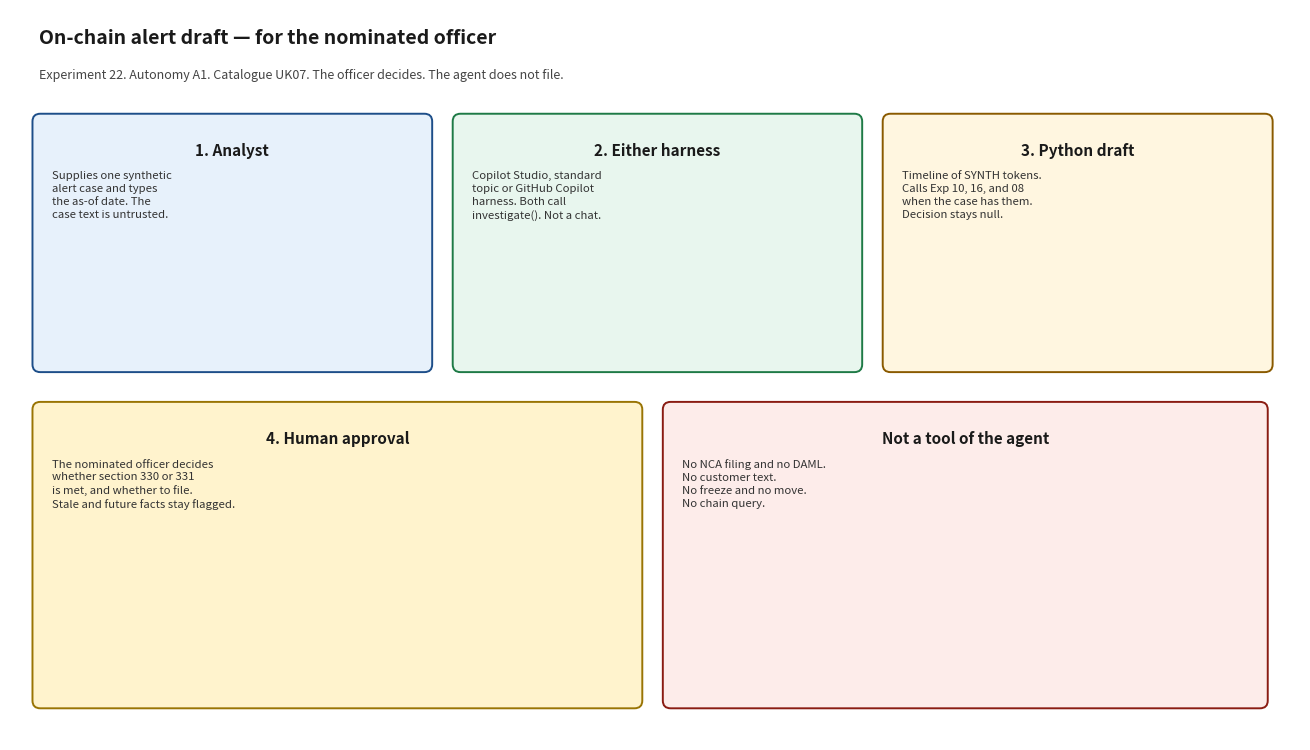

Reproduce this figure in Python. (Note: this script raises an exception after producing the figure.)
#!/usr/bin/env python3
"""Render docs/architecture_diagram.png. Matplotlib is used only for this script."""

from pathlib import Path

import matplotlib.pyplot as plt
from matplotlib.patches import FancyBboxPatch


def box(ax, x, y, w, h, title, body, face, edge):
    patch = FancyBboxPatch(
        (x, y), w, h,
        boxstyle="round,pad=0.02,rounding_size=0.08",
        facecolor=face, edgecolor=edge, linewidth=1.4,
    )
    ax.add_patch(patch)
    ax.text(x + w / 2, y + h - 0.28, title, ha="center", va="top", fontsize=11, fontweight="bold", color="#1a1a1a")
    ax.text(x + 0.18, y + h - 0.58, body, ha="left", va="top", fontsize=8.2, color="#333333", linespacing=1.35)


def main() -> None:
    fig, ax = plt.subplots(figsize=(13.2, 7.6))
    ax.set_xlim(0, 13.2)
    ax.set_ylim(0, 7.6)
    ax.axis("off")
    fig.patch.set_facecolor("white")

    ax.text(0.3, 7.25, "On-chain alert draft — for the nominated officer", fontsize=14, fontweight="bold", color="#1a1a1a")
    ax.text(
        0.3, 6.88,
        "Experiment 22. Autonomy A1. Catalogue UK07. The officer decides. The agent does not file.",
        fontsize=9, color="#444444",
    )

    box(
        ax, 0.25, 3.85, 4.05, 2.65,
        "1. Analyst",
        "Supplies one synthetic\nalert case and types\nthe as-of date. The\ncase text is untrusted.",
        "#e7f1fb", "#1d4e89",
    )
    box(
        ax, 4.55, 3.85, 4.15, 2.65,
        "2. Either harness",
        "Copilot Studio, standard\ntopic or GitHub Copilot\nharness. Both call\ninvestigate(). Not a chat.",
        "#e8f6ee", "#1e7a46",
    )
    box(
        ax, 8.95, 3.85, 3.95, 2.65,
        "3. Python draft",
        "Timeline of SYNTH tokens.\nCalls Exp 10, 16, and 08\nwhen the case has them.\nDecision stays null.",
        "#fff6e0", "#8a5a00",
    )
    box(
        ax, 0.25, 0.35, 6.2, 3.15,
        "4. Human approval",
        "The nominated officer decides\nwhether section 330 or 331\nis met, and whether to file.\nStale and future facts stay flagged.",
        "#fff3cd", "#997404",
    )
    box(
        ax, 6.7, 0.35, 6.15, 3.15,
        "Not a tool of the agent",
        "No NCA filing and no DAML.\nNo customer text.\nNo freeze and no move.\nNo chain query.",
        "#fdecea", "#8a1c13",
    )

    fig.tight_layout()
    out = Path(__file__).with_name("architecture_diagram.png")
    fig.savefig(out, dpi=140)
    print(out)


if __name__ == "__main__":
    main()
